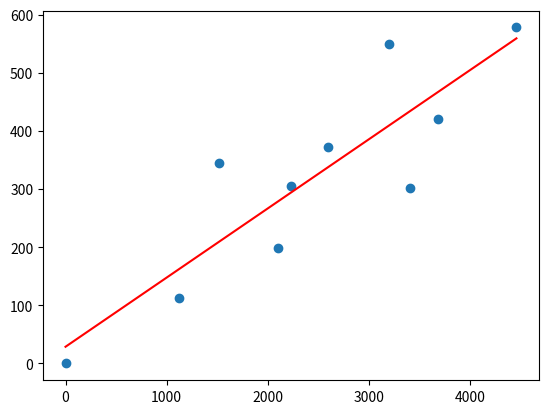

Generate this figure with matplotlib:
from scipy import stats
import numpy as np
from matplotlib import pyplot as plt

x = np.array([0,1120,1523,2102,2230,2600,3200,3409,3689,4460])
y = np.array([0,112,345,198,305,372,550,302,420,578])

slope, intercept, r_value, p_value, std_err = stats.linregress(x,y)

# To get coefficient of determination (r_squared)

plt.scatter(x,y)
plt.plot(x,x*slope+intercept,'r')
plt.show()